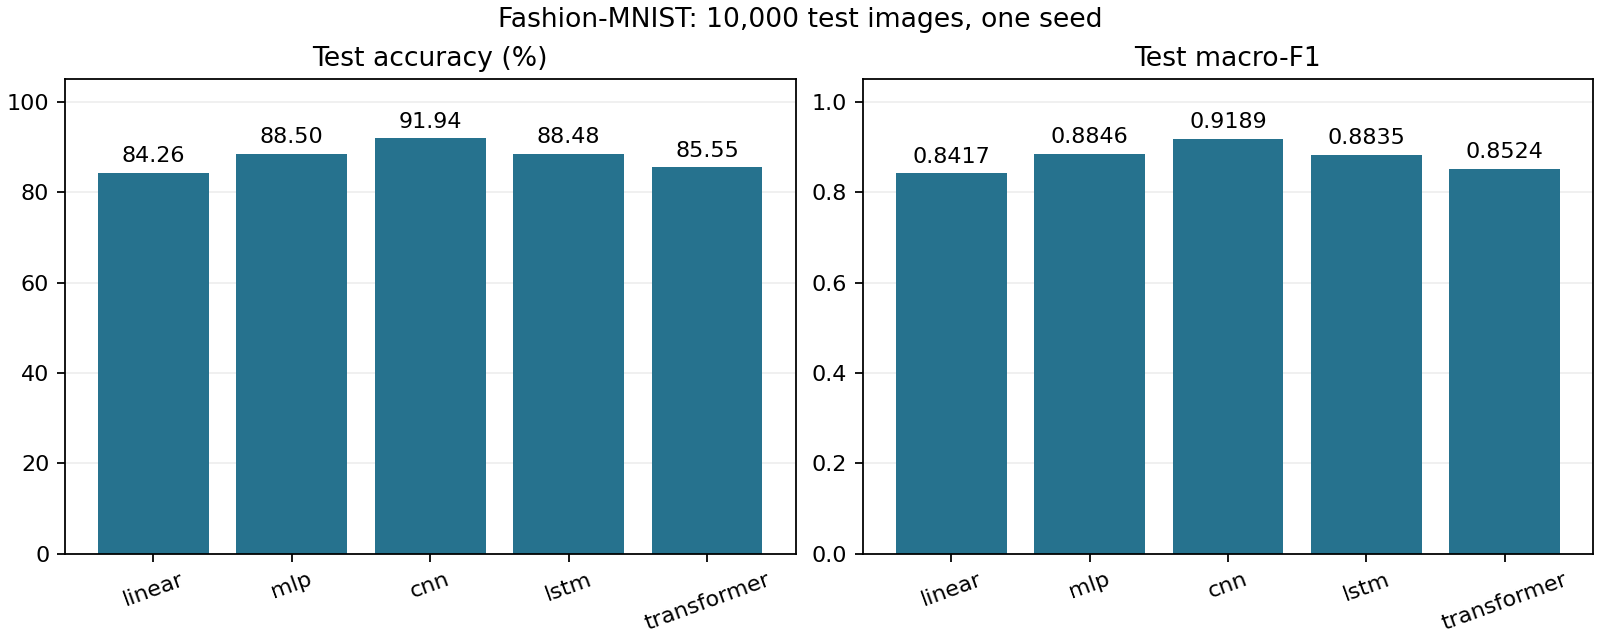

The data file committed next to this chart (first rows):
model, parameters, selected_epoch, test_samples, test_loss, test_accuracy, test_macro_f1, training_seconds, training_device, evaluation_device, evaluation_gpu, forward_batch_size, forward_ms_per_image, test_pass_seconds
linear, 7850, 9, 10000, 0.4454, 0.8426, 0.8417, 27.56, mps, cuda, NVIDIA GeForce GTX 1660 SUPER, 128, 0.0004568, 1.15
mlp, 235146, 8, 10000, 0.3251, 0.885, 0.8846, 28.14, mps, cuda, NVIDIA GeForce GTX 1660 SUPER, 128, 0.001933, 1.153
cnn, 421642, 10, 10000, 0.2366, 0.9194, 0.9189, 105, cuda, cuda, NVIDIA GeForce GTX 1660 SUPER, 128, 0.008387, 1.382
lstm, 82186, 9, 10000, 0.3254, 0.8848, 0.8835, 122.1, cuda, cuda, NVIDIA GeForce GTX 1660 SUPER, 128, 0.009288, 1.237
transformer, 71946, 10, 10000, 0.4085, 0.8555, 0.8524, 139.4, cuda, cuda, NVIDIA GeForce GTX 1660 SUPER, 128, 0.0161, 1.595
